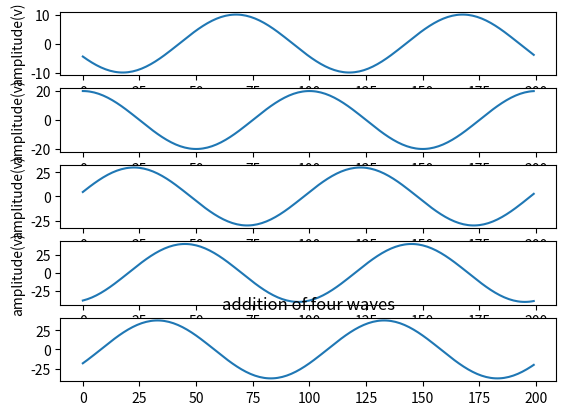

Reproduce this figure in Python.
import matplotlib.pyplot as plt
import numpy as np
fs=10000
f1=100
n=200
amp1=10
amp2=20
amp3=30
amp4=40
y1=90
y2=0
y3=30
y4=60
x=np.arange(n)
a=amp1*np.cos(2*np.pi*f1/fs*x+y1)
plt.subplot(511)
plt.plot(x,a)
plt.xlabel('samples(n)')
plt.ylabel('amplitude(v)')

b=amp2*np.cos(2*np.pi*f1/fs*x+y2)
plt.subplot(512)
plt.plot(x,b)
plt.xlabel('samples(n)')
plt.ylabel('amplitude(v)')

r=amp3*np.cos(2*np.pi*f1/fs*x+y3)
plt.subplot(513)
plt.plot(x,r)
plt.xlabel('samples(n)')
plt.ylabel('amplitude(v)')

l=amp4*np.cos(2*np.pi*f1/fs*x+y4)
plt.subplot(514)
plt.plot(x,l)
plt.xlabel('samples(n)')
plt.ylabel('amplitude(v)')
c=a+b+r+l
plt.subplot(515)
plt.plot(x,c)
plt.title('addition of four waves')

plt.show()

